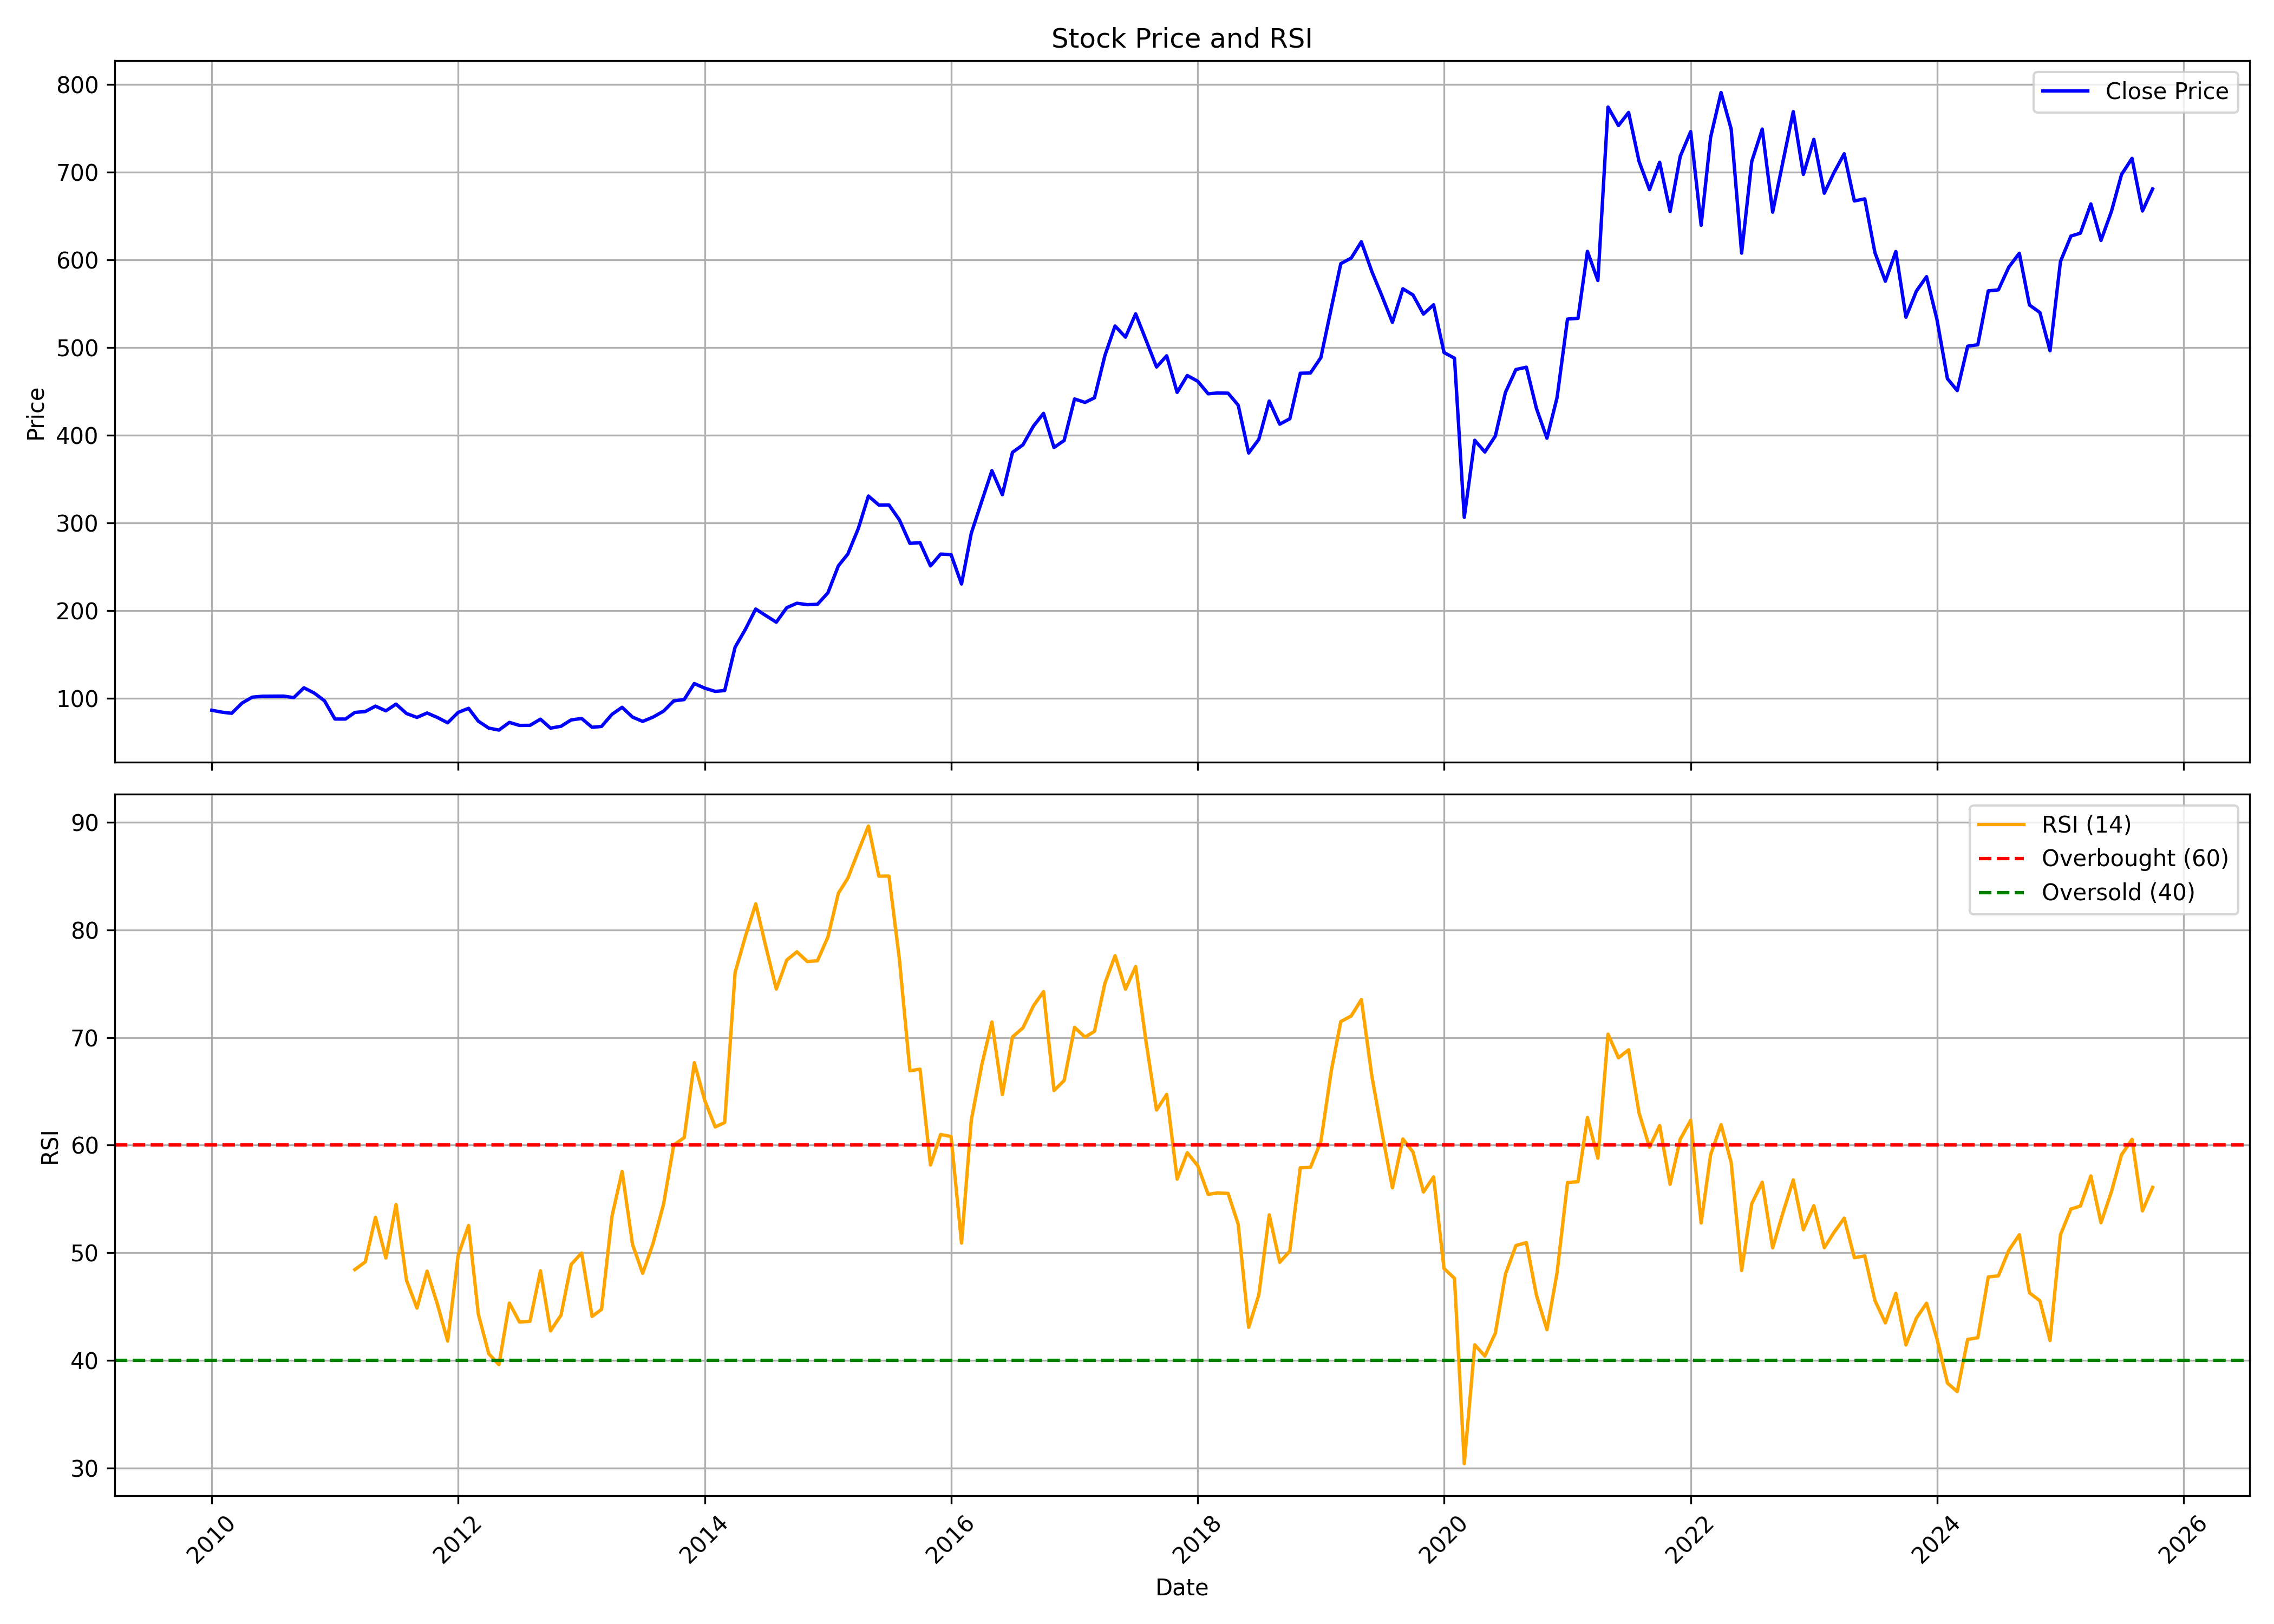

Data behind this chart, as committed beside it:
, date, symbol, open, high, low, close, volume, rsi
0, 2010-01-01, UPL, 97.53, 102.9, 85.64, 86.7, 23668856, 
1, 2010-02-01, UPL, 88.1, 89.74, 83.16, 84.47, 19373983, 
2, 2010-03-01, UPL, 84.47, 94.18, 81.46, 83.24, 24229121, 
3, 2010-04-01, UPL, 83.69, 96.13, 79.53, 94.96, 51159658, 
4, 2010-05-01, UPL, 94.29, 103.4, 88.27, 101.6, 54485558, 
5, 2010-06-01, UPL, 102.4, 111.3, 96.58, 102.7, 75541448, 
6, 2010-07-01, UPL, 102.3, 108.5, 96.27, 102.8, 50545171, 
7, 2010-08-01, UPL, 105.6, 111.7, 99.98, 102.9, 42467310, 
8, 2010-09-01, UPL, 104.5, 110.6, 100.6, 101.1, 25924540, 
9, 2010-10-01, UPL, 101.5, 123.8, 101.5, 112.3, 80927668, 
10, 2010-11-01, UPL, 113.8, 122.1, 99.63, 106.2, 54157866, 
11, 2010-12-01, UPL, 105.9, 113.7, 85.23, 97.46, 65139711, 
12, 2011-01-01, UPL, 97.49, 99.04, 75.46, 76.7, 41256325, 
13, 2011-02-01, UPL, 76.95, 83.18, 70.5, 76.67, 43277610, 
14, 2011-03-01, UPL, 77.48, 86.78, 71.12, 84.22, 42212546, 48.43
15, 2011-04-01, UPL, 85.66, 92.28, 82.05, 85.26, 30987899, 49.15
16, 2011-05-01, UPL, 85.49, 96.53, 81.32, 91.4, 35043839, 53.29
17, 2011-06-01, UPL, 91.85, 93.8, 79.18, 86.05, 24634058, 49.51
18, 2011-07-01, UPL, 87.18, 94.59, 82.56, 93.69, 36935085, 54.47
19, 2011-08-01, UPL, 95.87, 97.95, 75.87, 83, 39090078, 47.44
20, 2011-09-01, UPL, 83, 89.28, 77.87, 78.55, 31407918, 44.85
21, 2011-10-01, UPL, 78.55, 86.65, 69.91, 83.57, 33231178, 48.29
22, 2011-11-01, UPL, 83.57, 88.42, 68.46, 78.41, 25930062, 45.17
23, 2011-12-01, UPL, 79.81, 81.86, 70.6, 72.39, 34053619, 41.78
24, 2012-01-01, UPL, 72.71, 87.54, 72.14, 84.2, 30587518, 49.74
25, 2012-02-01, UPL, 85.63, 97.18, 80.66, 88.91, 41485557, 52.53
26, 2012-03-01, UPL, 88.42, 89.56, 71.45, 74.22, 71836575, 44.28
27, 2012-04-01, UPL, 74.16, 78.01, 61.61, 66.35, 60866109, 40.6
28, 2012-05-01, UPL, 67.21, 75.43, 63.53, 64.11, 56210815, 39.59
29, 2012-06-01, UPL, 64.31, 74.53, 60.26, 72.88, 36545472, 45.32
30, 2012-07-01, UPL, 73.34, 75.08, 67.61, 69.41, 26538715, 43.56
31, 2012-08-01, UPL, 69.97, 71.71, 62.01, 69.51, 24216053, 43.62
32, 2012-09-01, UPL, 70.29, 78.05, 68.93, 76.51, 21273814, 48.32
33, 2012-10-01, UPL, 77.03, 78.46, 62.88, 66.31, 31564301, 42.74
34, 2012-11-01, UPL, 66.31, 70.7, 59.02, 68.46, 76552656, 44.2
35, 2012-12-01, UPL, 69.16, 76.97, 69.16, 75.67, 63929929, 48.91
36, 2013-01-01, UPL, 75.99, 83.8, 74.53, 77.35, 71851034, 49.97
37, 2013-02-01, UPL, 77.44, 78.89, 66.51, 67.3, 38901830, 44.08
38, 2013-03-01, UPL, 67.73, 75.52, 64.51, 68.23, 50313550, 44.73
39, 2013-04-01, UPL, 68.61, 83.11, 68.26, 82.03, 42067274, 53.38
40, 2013-05-01, UPL, 82.03, 93.54, 81.65, 90.08, 72495097, 57.56
41, 2013-06-01, UPL, 89.64, 97.34, 73.46, 78.89, 59334506, 50.75
42, 2013-07-01, UPL, 78.89, 87.46, 73.23, 74.01, 63166352, 48.08
43, 2013-08-01, UPL, 74.63, 90.55, 71.55, 78.95, 119933856, 50.9
44, 2013-09-01, UPL, 78.95, 86.82, 76.97, 85.72, 55827533, 54.54
45, 2013-10-01, UPL, 85.52, 97.65, 83.89, 97.35, 55720282, 60.02
46, 2013-11-01, UPL, 97.06, 103.9, 92.06, 98.89, 36711088, 60.69
47, 2013-12-01, UPL, 99.31, 118.6, 95.34, 117.1, 63201578, 67.67
48, 2014-01-01, UPL, 117.1, 128.8, 105.5, 111.9, 68388470, 64.15
49, 2014-02-01, UPL, 111.3, 117.9, 104.5, 108.2, 36633185, 61.69
50, 2014-03-01, UPL, 108.3, 115.3, 106.2, 109.2, 46291540, 62.1
51, 2014-04-01, UPL, 109.8, 169.3, 108.9, 158.7, 143901025, 76.07
52, 2014-05-01, UPL, 158.7, 190.6, 155.9, 178.6, 124224006, 79.37
53, 2014-06-01, UPL, 178.5, 204.1, 169, 202.1, 60164120, 82.44
54, 2014-07-01, UPL, 200.7, 212.6, 181, 194.6, 68717748, 78.45
55, 2014-08-01, UPL, 190.9, 204.4, 175.9, 187.1, 47311104, 74.51
56, 2014-09-01, UPL, 191, 232.7, 190.8, 203.6, 53567333, 77.21
57, 2014-10-01, UPL, 202.5, 213.1, 187.8, 208.7, 34428470, 77.98
58, 2014-11-01, UPL, 208.9, 221.5, 195.8, 207, 45496729, 77.07
59, 2014-12-01, UPL, 207.6, 209.8, 179.3, 207.5, 56233664, 77.15
... 130 more rows
